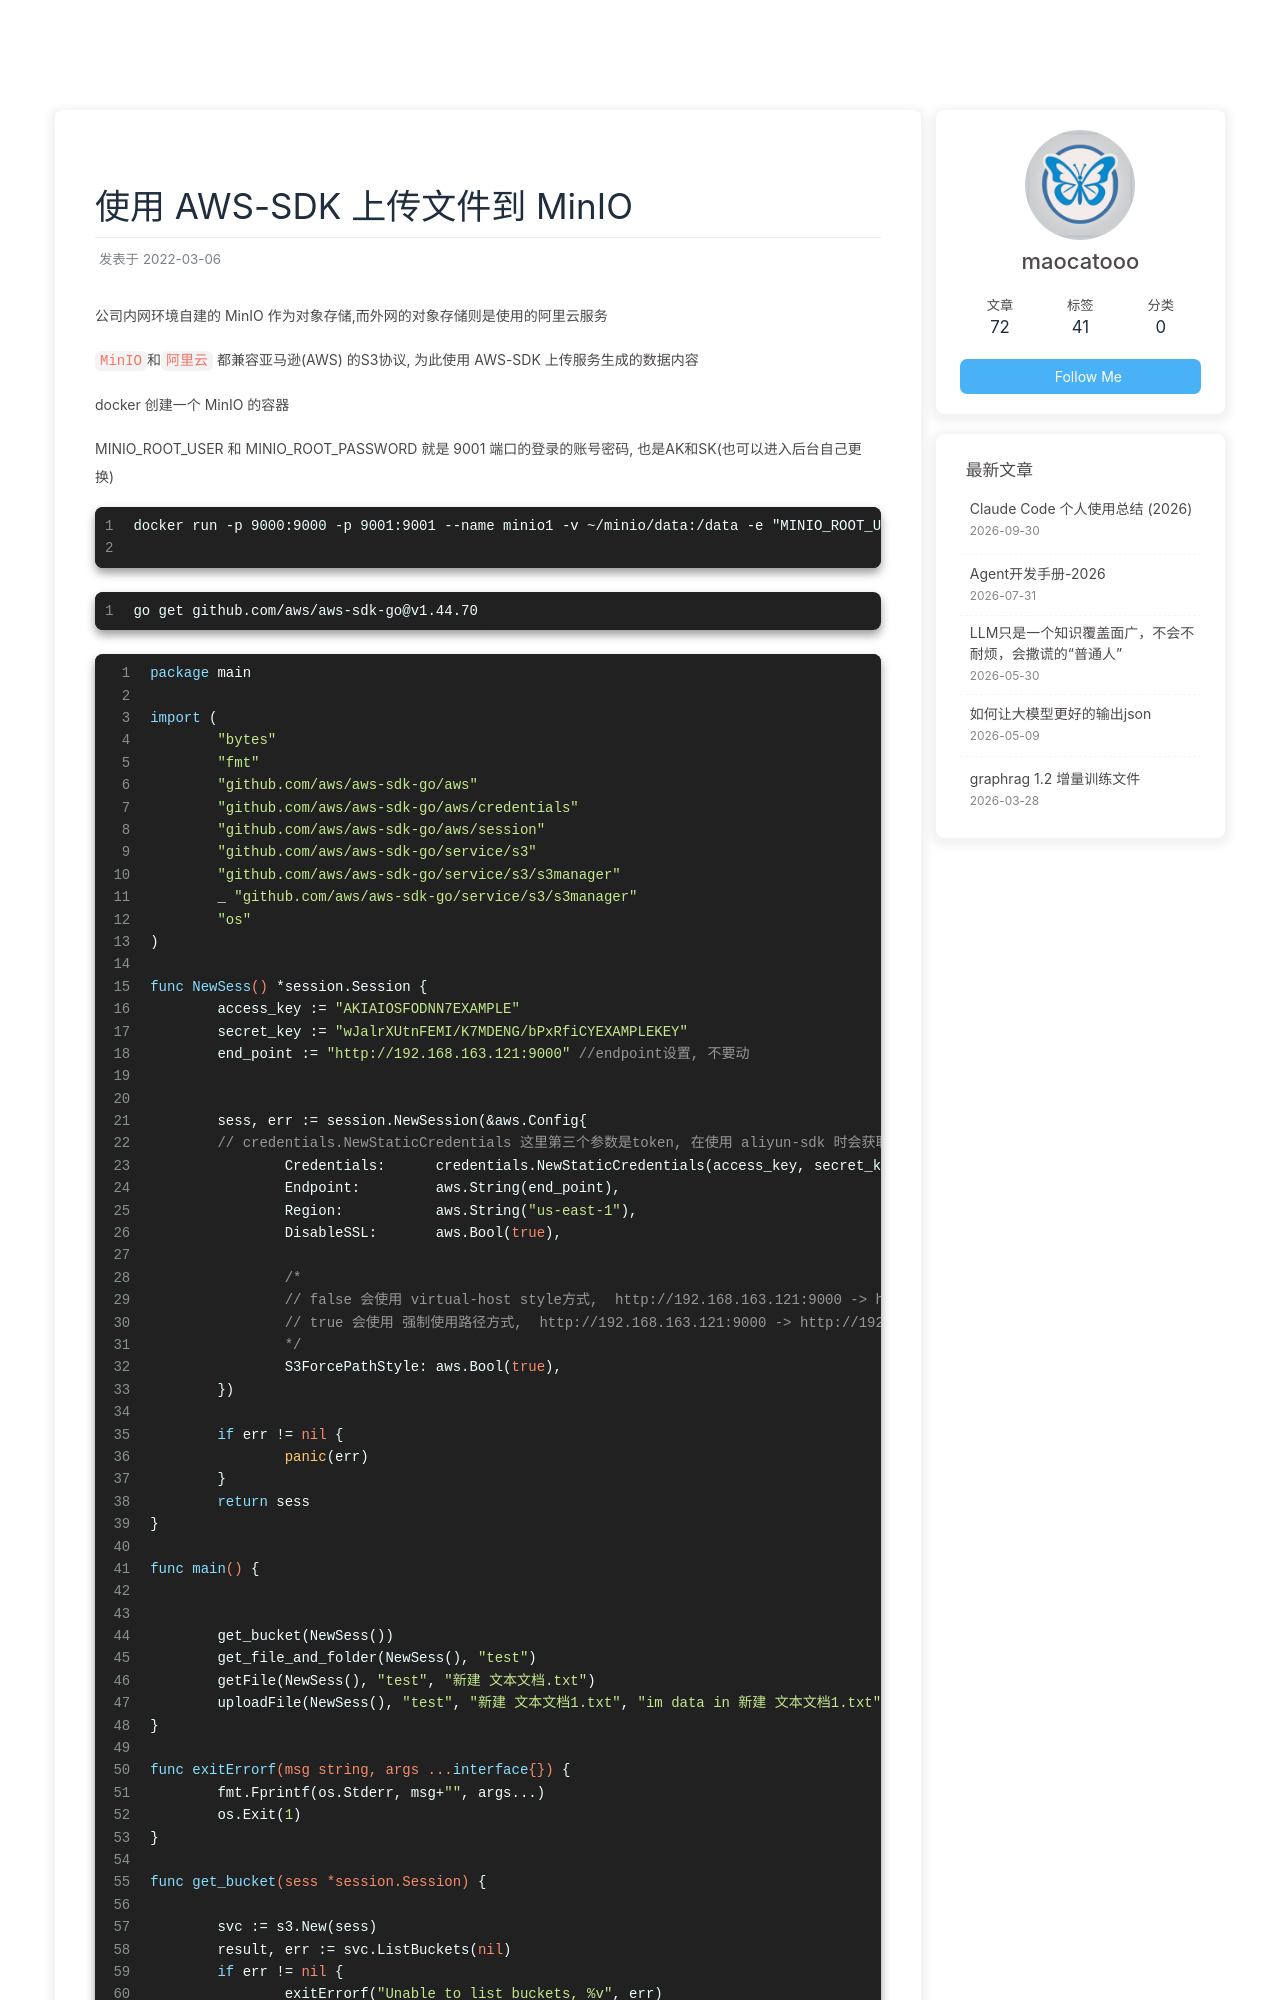

repository: maocatooo/maocatooo.github.io · page: 2022/03/06/blog/golang/aws-s3-oss-go/index.html · generator: jekyll

---
title: 使用 AWS-SDK 上传文件到 MinIO
date: 2022-03-06
tags: [MinIO, Golang]
---

[//]: # (### <center>使用 AWS-SDK 上传文件到 MinIO</center>)

公司内网环境自建的 MinIO 作为对象存储,而外网的对象存储则是使用的阿里云服务

`MinIO`和`阿里云` 都兼容亚马逊(AWS) 的S3协议, 为此使用 AWS-SDK 上传服务生成的数据内容

docker 创建一个 MinIO 的容器

MINIO_ROOT_USER 和 MINIO_ROOT_PASSWORD 就是 9001 端口的登录的账号密码, 也是AK和SK(也可以进入后台自己更换)

```
docker run -p 9000:9000 -p 9001:9001 --name minio1 -v ~/minio/data:/data -e "MINIO_ROOT_USER=AKIAIOSFODNN7EXAMPLE" -e "MINIO_ROOT_PASSWORD=wJalrXUtnFEMI/K7MDENG/bPxRfiCYEXAMPLEKEY" quay.io/minio/minio server /data --console-address ":9001"

```

```
go get github.com/aws/aws-sdk-go@v1.44.70
```


```golang
package main

import (
	"bytes"
	"fmt"
	"github.com/aws/aws-sdk-go/aws"
	"github.com/aws/aws-sdk-go/aws/credentials"
	"github.com/aws/aws-sdk-go/aws/session"
	"github.com/aws/aws-sdk-go/service/s3"
	"github.com/aws/aws-sdk-go/service/s3/s3manager"
	_ "github.com/aws/aws-sdk-go/service/s3/s3manager"
	"os"
)

func NewSess() *session.Session {
	access_key := "AKIAIOSFODNN7EXAMPLE"
	secret_key := "wJalrXUtnFEMI/K7MDENG/bPxRfiCYEXAMPLEKEY"
	end_point := "http://192.168.163.121:9000" //endpoint设置, 不要动


	sess, err := session.NewSession(&aws.Config{
        // credentials.NewStaticCredentials 这里第三个参数是token, 在使用 aliyun-sdk 时会获取的对应的值 
		Credentials:      credentials.NewStaticCredentials(access_key, secret_key, ""),
		Endpoint:         aws.String(end_point),
		Region:           aws.String("us-east-1"),
		DisableSSL:       aws.Bool(true),
